Run: headless pygame with SDL's dummy video driver; simulated clock (each Clock.tick advances the game by its frame time, no real sleeping); random seed 0; keys injected as events and as key.get_pressed() state; mouse plan: one left click at the window centre at the start of phase 2, then a move to the lower-right quarter at the start of phase 3.
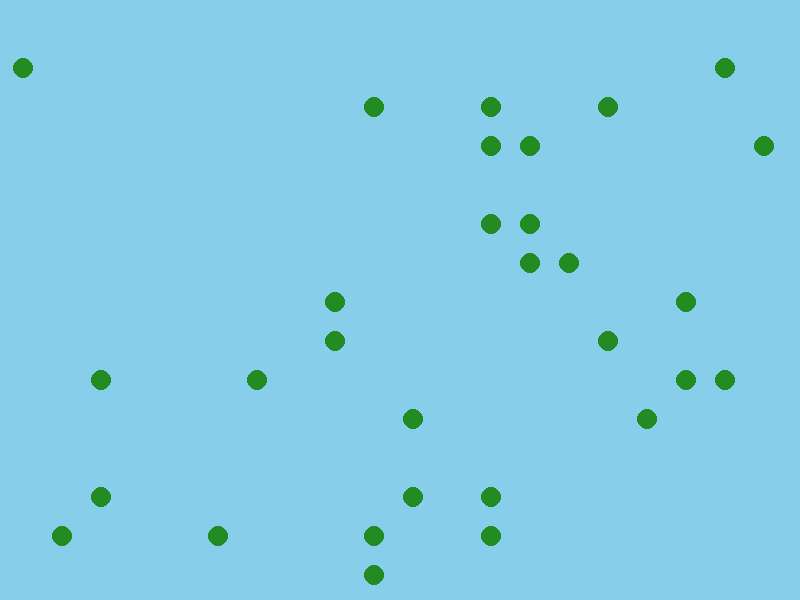
Frame 1 of 4 · flips 1–60 · no input
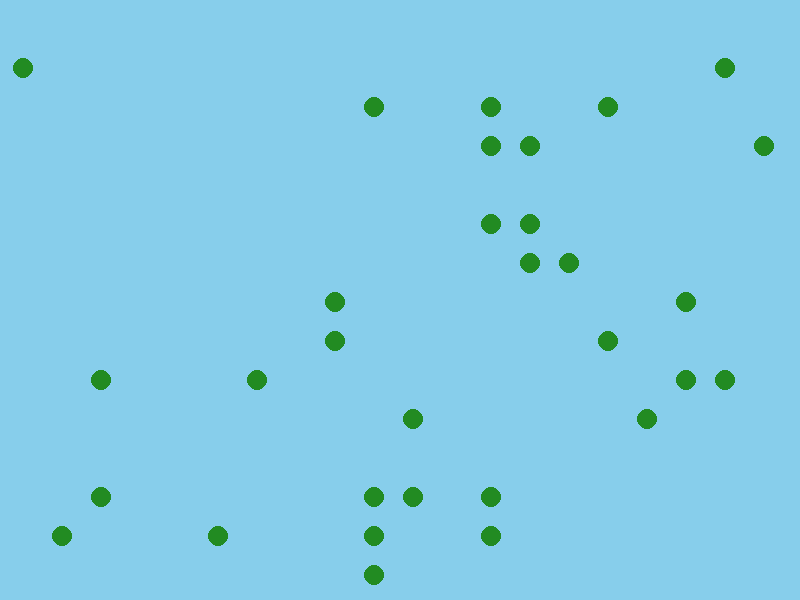
Frame 2 of 4 · flips 61–180 · clicked the window centre · tapped SPACE, RETURN · held RIGHT (→), D
Frame 3 of 4 · flips 181–300 · moved the mouse to the lower-right quarter · held DOWN (↓), S · screen unchanged from frame 2, image omitted
Frame 4 of 4 · flips 301–420 · held LEFT (←), A, UP (↑), W · screen unchanged from frame 3, image omitted

The pygame program that drew these frames:

"""
tree_spawner.py

Utility for spawning tree objects on a 2D grid while avoiding collisions.
Also provides a simple responsive layout helper that adapts the grid to
window resize events (compatible with pygame).

The module is deliberately self‑contained so it can be imported by the
experiment’s main script without touching any read‑only core files.
"""

from __future__ import annotations

import random
from typing import List, Tuple, Set

import pygame


# --------------------------------------------------------------------------- #
# Grid management
# --------------------------------------------------------------------------- #
class GridManager:
    """
    Manages a rectangular grid of cells. Each cell can hold at most one tree.
    The grid automatically rescales when the window size changes.
    """

    def __init__(
        self,
        screen: pygame.Surface,
        rows: int = 20,
        cols: int = 20,
        margin: int = 10,
    ) -> None:
        """
        Parameters
        ----------
        screen: pygame.Surface
            The display surface – used to derive the current window size.
        rows, cols: int
            Desired number of rows and columns in the logical grid.
        margin: int
            Pixels between cells (both horizontal and vertical).
        """
        self.screen = screen
        self.rows = rows
        self.cols = cols
        self.margin = margin

        # Set of occupied cell coordinates (row, col)
        self.occupied: Set[Tuple[int, int]] = set()

        # Compute cell size based on the current window dimensions
        self._recalc_cell_size()

    # ------------------------------------------------------------------- #
    # Public API
    # ------------------------------------------------------------------- #
    def is_occupied(self, row: int, col: int) -> bool:
        """Return True if the given cell already contains a tree."""
        return (row, col) in self.occupied

    def occupy(self, row: int, col: int) -> None:
        """Mark a cell as occupied. No safety checks – caller must ensure it's free."""
        self.occupied.add((row, col))

    def free(self, row: int, col: int) -> None:
        """Mark a cell as free (e.g., when a tree is removed)."""
        self.occupied.discard((row, col))

    def find_open_position(self, attempts: int = 100) -> Tuple[int, int] | None:
        """
        Randomly search for a free cell.

        Returns
        -------
        (row, col) tuple if a free cell is found, otherwise None.
        """
        free_cells = [
            (r, c)
            for r in range(self.rows)
            for c in range(self.cols)
            if not self.is_occupied(r, c)
        ]
        if not free_cells:
            return None

        # Randomly pick one of the free cells – optionally limit attempts
        # (the attempts argument is kept for compatibility with older code)
        return random.choice(free_cells)

    def spawn_tree(self, tree_group: pygame.sprite.Group) -> bool:
        """
        Create a new Tree sprite at a random free location and add it to the
        supplied sprite group.

        Returns
        -------
        True if the tree was spawned, False if the grid is full.
        """
        pos = self.find_open_position()
        if pos is None:
            return False

        row, col = pos
        tree = Tree(self, row, col)
        tree_group.add(tree)
        self.occupy(row, col)
        return True

    def handle_resize(self, new_width: int, new_height: int) -> None:
        """
        Called by the main loop when the pygame window is resized.
        Recalculates cell dimensions while preserving the logical grid size.
        """
        self._recalc_cell_size(new_width, new_height)

    # ------------------------------------------------------------------- #
    # Internal helpers
    # ------------------------------------------------------------------- #
    def _recalc_cell_size(self, width: int | None = None, height: int | None = None) -> None:
        """
        Compute the pixel size of each grid cell based on the current window size.
        """
        if width is None or height is None:
            width, height = self.screen.get_size()

        # Subtract margins that appear on both sides of the grid
        usable_w = max(0, width - (self.margin * (self.cols + 1)))
        usable_h = max(0, height - (self.margin * (self.rows + 1)))

        self.cell_w = usable_w // self.cols
        self.cell_h = usable_h // self.rows

    def cell_rect(self, row: int, col: int) -> pygame.Rect:
        """
        Return a pygame.Rect representing the pixel area for the given cell.
        """
        x = self.margin + col * (self.cell_w + self.margin)
        y = self.margin + row * (self.cell_h + self.margin)
        return pygame.Rect(x, y, self.cell_w, self.cell_h)


# --------------------------------------------------------------------------- #
# Tree sprite
# --------------------------------------------------------------------------- #
class Tree(pygame.sprite.Sprite):
    """
    Simple visual representation of a tree that occupies a single grid cell.
    """

    COLOR = (34, 139, 34)  # ForestGreen

    def __init__(self, grid: GridManager, row: int, col: int) -> None:
        super().__init__()
        self.grid = grid
        self.row = row
        self.col = col

        # Create a surface sized to the current cell dimensions
        self.image = pygame.Surface((grid.cell_w, grid.cell_h), pygame.SRCALPHA)
        self._draw_tree()

        # Position the sprite
        self.rect = self.grid.cell_rect(row, col)

    def _draw_tree(self) -> None:
        """Render a simple tree shape onto self.image."""
        w, h = self.image.get_size()
        # Draw a simple trunk
        trunk_w = max(2, w // 6)
        trunk_h = h // 3
        trunk_rect = pygame.Rect(
            (w - trunk_w) // 2,
            h - trunk_h,
            trunk_w,
            trunk_h,
        )
        pygame.draw.rect(self.image, (101, 67, 33), trunk_rect)

        # Draw foliage (circle)
        foliage_radius = min(w, h) // 3
        foliage_center = (w // 2, h - trunk_h)
        pygame.draw.circle(self.image, self.COLOR, foliage_center, foliage_radius)

    def update(self, *args, **kwargs) -> None:
        """
        Called each frame. If the window has been resized, the cell dimensions
        may have changed – we need to rebuild the image and rect.
        """
        # Detect size change
        expected_w, expected_h = self.grid.cell_w, self.grid.cell_h
        if self.image.get_size() != (expected_w, expected_h):
            self.image = pygame.Surface((expected_w, expected_h), pygame.SRCALPHA)
            self._draw_tree()
            self.rect = self.grid.cell_rect(self.row, self.col)


# --------------------------------------------------------------------------- #
# Example usage (can be imported and called from the experiment's main script)
# --------------------------------------------------------------------------- #
def run_demo():
    """
    Minimal demo that opens a resizable pygame window,
    spawns trees on click, and demonstrates collision‑free placement.
    """
    pygame.init()
    screen = pygame.display.set_mode((800, 600), pygame.RESIZABLE)
    pygame.display.set_caption("Tree Spawner Demo – Collision‑Free Grid")

    clock = pygame.time.Clock()
    grid = GridManager(screen, rows=15, cols=20, margin=8)
    trees = pygame.sprite.Group()

    # Pre‑populate a few trees
    for _ in range(30):
        grid.spawn_tree(trees)

    running = True
    while running:
        for event in pygame.event.get():
            if event.type == pygame.QUIT:
                running = False

            elif event.type == pygame.VIDEORESIZE:
                # Resize the display surface
                screen = pygame.display.set_mode(event.size, pygame.RESIZABLE)
                grid.handle_resize(*event.size)

            elif event.type == pygame.MOUSEBUTTONDOWN and event.button == 1:
                # Left‑click tries to add a new tree
                grid.spawn_tree(trees)

        # Update sprites (handle possible cell‑size changes)
        trees.update()

        # Draw
        screen.fill((135, 206, 235))  # Light sky blue background
        trees.draw(screen)
        pygame.display.flip()
        clock.tick(60)

    pygame.quit()


if __name__ == "__main__":
    run_demo()
